Run: headless pygame with SDL's dummy video driver; simulated clock (each Clock.tick advances the game by its frame time, no real sleeping); random seed 0; keys injected as events and as key.get_pressed() state; no mouse input; restart key R tapped at the start of phases 3 and 4.
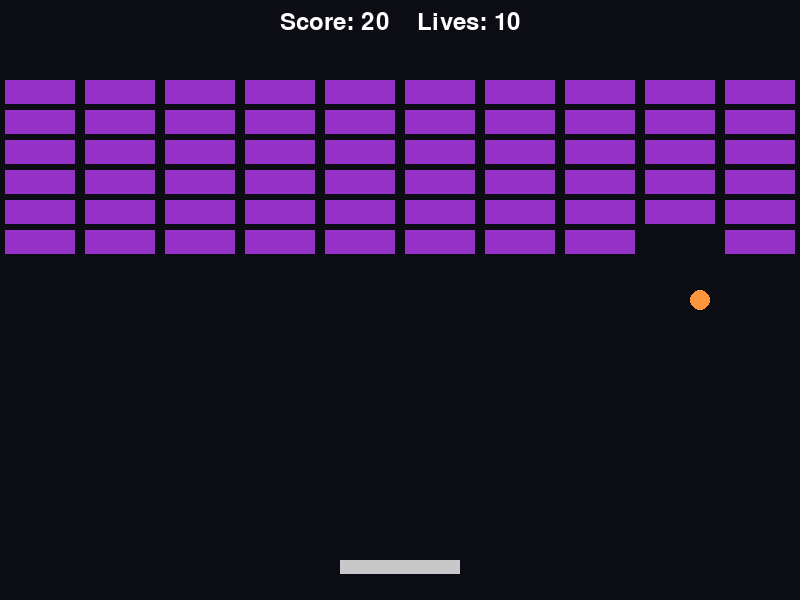
Frame 1 of 4 · flips 1–60 · no input
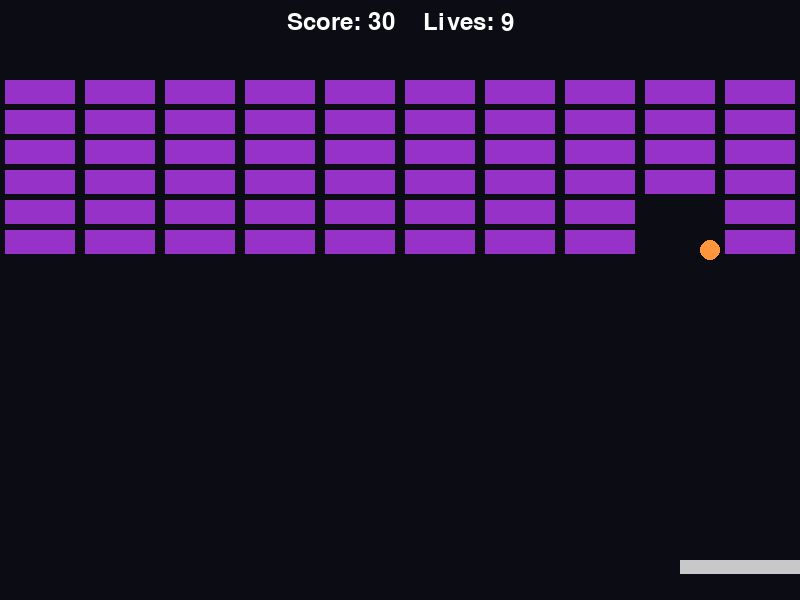
Frame 2 of 4 · flips 61–180 · tapped SPACE, RETURN · held RIGHT (→), D
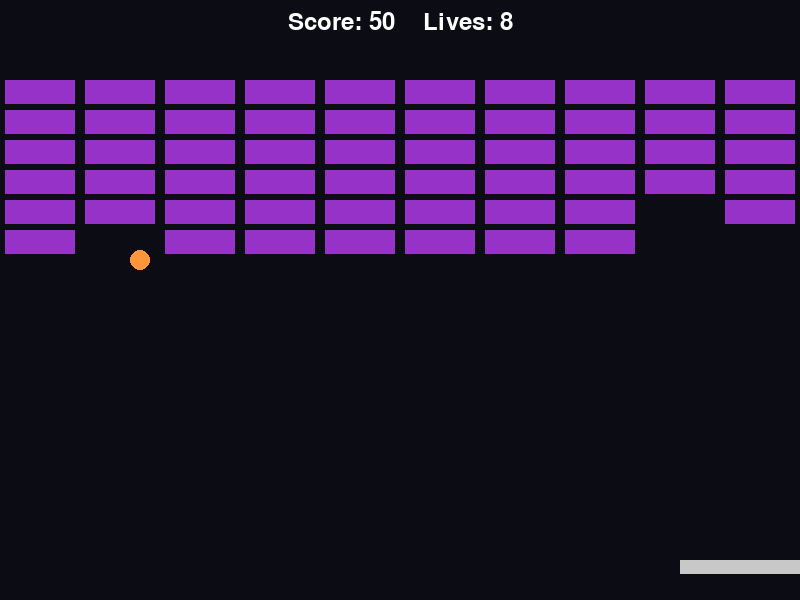
Frame 3 of 4 · flips 181–300 · tapped R · held DOWN (↓), S
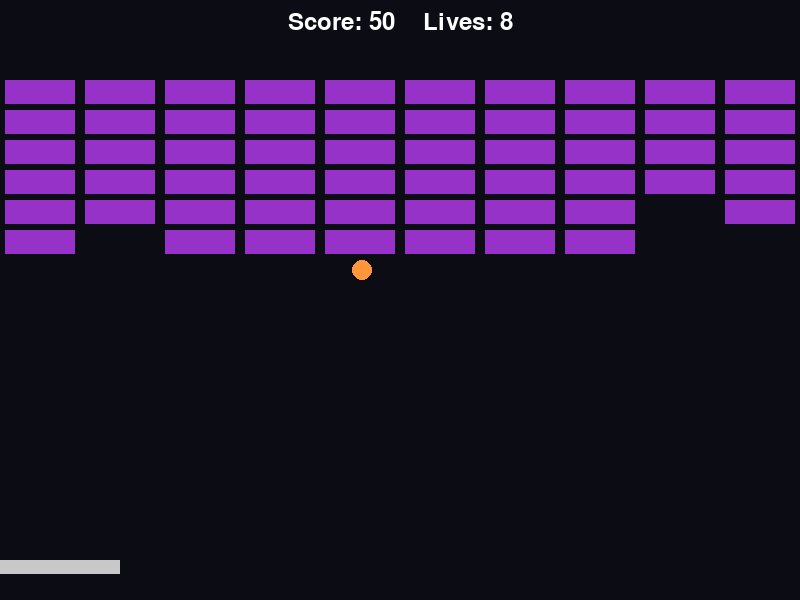
Frame 4 of 4 · flips 301–420 · tapped R · held LEFT (←), A, UP (↑), W

The pygame program that drew these frames:

# brick_breaker_clean.py
import pygame
import sys
import random

# Initialize pygame
pygame.init()

# --- Screen setup ---
screen_width, screen_height = 800, 600
screen = pygame.display.set_mode((screen_width, screen_height))
pygame.display.set_caption("Brick Breaker")
clock = pygame.time.Clock()

# --- Fonts ---
font = pygame.font.SysFont(None, 36)

# --- Game state ---
score = 10        # Start score at 10 (as requested)
lives = 10        # Start with 10 lives
game_over = False # Flag for game over
game_win = False  # Flag for game win

# --- Paddle setup ---
paddle_width, paddle_height = 120, 14
paddle = pygame.Rect(
    screen_width // 2 - paddle_width // 2,  # Center horizontally
    screen_height - 40,                     # Position near bottom
    paddle_width,
    paddle_height
)
paddle_speed = 8  # Paddle movement speed

# --- Ball setup ---
ball_size = 20
ball = pygame.Rect(screen_width // 2 - ball_size // 2, screen_height - 60, ball_size, ball_size)

def reset_ball():
    """Reset ball to starting position and return new velocity."""
    ball.center = (screen_width // 2, screen_height - 80)
    return random.choice([-5, 5]), -5  # Random horizontal direction, upward vertical

# Initial ball velocity
ball_velocity_x, ball_velocity_y = reset_ball()

# --- Bricks setup ---
top_reserved_space = 80  # Reserved space at the top for score/lives
brick_rows, brick_columns = 6, 10
brick_width = screen_width // brick_columns

def create_bricks():
    """Create a grid of bricks and return as a list of Rects."""
    return [
        pygame.Rect(col * brick_width + 5, row * 30 + top_reserved_space, brick_width - 10, 24)
        for row in range(brick_rows) for col in range(brick_columns)
    ]

# Initial brick layout
bricks = create_bricks()

# --- Main game loop ---
while True:
    # --- Event handling ---
    for event in pygame.event.get():
        if event.type == pygame.QUIT:  # Close the game window
            pygame.quit()
            sys.exit()

        # Restart game when pressing R after game over or win
        if event.type == pygame.KEYDOWN and event.key == pygame.K_r and (game_over or game_win):
            paddle.topleft = (screen_width // 2 - paddle_width // 2, screen_height - 40)  # Reset paddle
            bricks = create_bricks()  # Reset bricks
            lives = 10
            score = 10
            ball_velocity_x, ball_velocity_y = reset_ball()
            game_over = False
            game_win = False

    # --- Game logic (only runs if not over/win) ---
    if not game_over and not game_win:
        # Paddle movement
        keys = pygame.key.get_pressed()
        if keys[pygame.K_LEFT]:
            paddle.x -= paddle_speed
        if keys[pygame.K_RIGHT]:
            paddle.x += paddle_speed
        paddle.clamp_ip(screen.get_rect())  # Keep paddle within screen bounds

        # Ball movement
        ball.x += ball_velocity_x
        ball.y += ball_velocity_y

        # Bounce off walls
        if ball.left <= 0 or ball.right >= screen_width:
            ball_velocity_x *= -1
        if ball.top <= 0:
            ball_velocity_y *= -1

        # Paddle collision
        if ball.colliderect(paddle) and ball_velocity_y > 0:
            ball_velocity_y *= -1  # Bounce upwards
            # Add horizontal velocity based on where the ball hit the paddle
            offset = (ball.centerx - paddle.centerx) / (paddle.width / 2)
            ball_velocity_x += int(offset * 2)

        # Brick collisions
        hit_index = ball.collidelist(bricks)  # Check collision with any brick
        if hit_index != -1:
            hit_brick = bricks.pop(hit_index)  # Remove brick
            score += 10
            # Decide whether to reflect X or Y based on collision side
            if abs(ball.centerx - hit_brick.centerx) > hit_brick.width / 2:
                ball_velocity_x *= -1
            else:
                ball_velocity_y *= -1

        # Ball falls below screen
        if ball.bottom >= screen_height:
            lives -= 1
            ball_velocity_x, ball_velocity_y = reset_ball()
            if lives <= 0:
                game_over = True  # No lives left

        # Win condition
        if not bricks:
            game_win = True  # All bricks cleared

    # --- Drawing ---
    screen.fill((12, 12, 20))  # Background color

    if not game_over and not game_win:
        # Draw paddle
        pygame.draw.rect(screen, (200, 200, 200), paddle)

        # Draw ball
        pygame.draw.ellipse(screen, (255, 150, 60), ball)

        # Draw bricks
        for brick in bricks:
            pygame.draw.rect(screen, (150, 50, 200), brick)

    # Always draw score and lives at top center
    top_text = font.render(f"Score: {score}    Lives: {lives}", True, (255, 255, 255))
    screen.blit(top_text, (screen_width // 2 - top_text.get_width() // 2, 10))

    # Display win/lose messages
    if game_win:
        win_text = font.render("YOU WIN! Press R to play again", True, (180, 255, 180))
        screen.blit(win_text, (screen_width // 2 - win_text.get_width() // 2, screen_height // 2 - 20))
    elif game_over:
        game_over_text = font.render("GAME OVER - Press R to restart", True, (255, 120, 120))
        screen.blit(game_over_text, (screen_width // 2 - game_over_text.get_width() // 2, screen_height // 2 - 20))

    # Update display
    pygame.display.flip()
    clock.tick(60)  # Cap frame rate at 60 FPS
